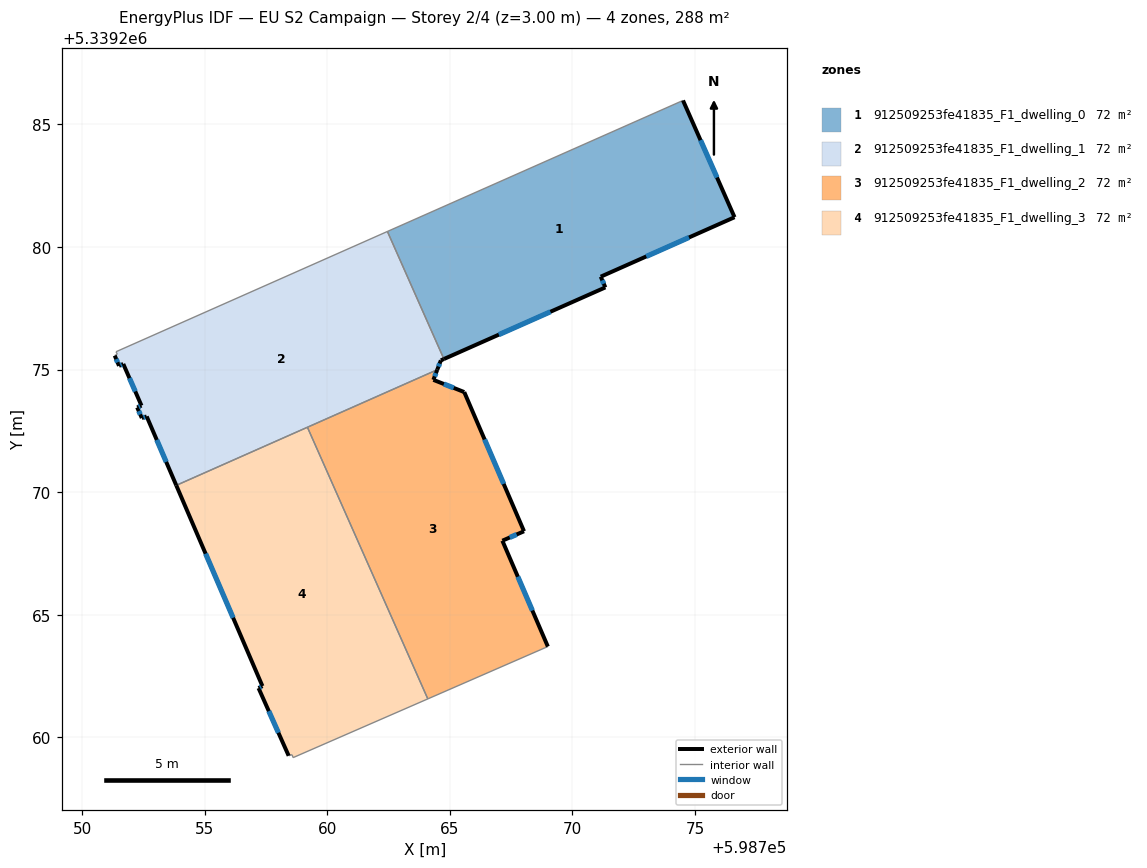
=== STOREY PLAN SPEC (per zone: floor XY polygon, exterior-wall plan segments, windows/doors) ===
zone 1: 912509253fe41835_F1_dwelling_0  (72.1 m²)
  floor: (598774.51, 5339285.97) (598776.61, 5339281.21) (598771.15, 5339278.79) (598771.34, 5339278.35) (598764.76, 5339275.43) (598762.45, 5339280.63)
  exterior wall: (598771.34, 5339278.35) – (598771.15, 5339278.79)  [0.5 m]
    window: (598771.28, 5339278.50) – (598771.22, 5339278.64)  [0.1 m²]
  exterior wall: (598764.76, 5339275.43) – (598771.34, 5339278.35)  [7.2 m]
    window: (598767.00, 5339276.42) – (598769.10, 5339277.36)  [2.2 m²]
  exterior wall: (598776.61, 5339281.21) – (598774.51, 5339285.97)  [5.2 m]
    window: (598775.89, 5339282.83) – (598775.22, 5339284.35)  [1.6 m²]
  exterior wall: (598771.15, 5339278.79) – (598776.61, 5339281.21)  [6.0 m]
    window: (598773.01, 5339279.61) – (598774.75, 5339280.39)  [1.8 m²]
  interior walls: 2
zone 2: 912509253fe41835_F1_dwelling_1  (72.1 m²)
  floor: (598762.45, 5339280.63) (598764.76, 5339275.43) (598764.63, 5339275.38) (598764.48, 5339274.99) (598753.84, 5339270.28) (598752.63, 5339273.09) (598752.44, 5339273.02) (598752.25, 5339273.45) (598752.42, 5339273.53) (598751.68, 5339275.23) (598751.50, 5339275.15) (598751.33, 5339275.57) (598751.43, 5339275.63) (598751.38, 5339275.73)
  exterior wall: (598752.25, 5339273.45) – (598752.44, 5339273.02)  [0.5 m]
    window: (598752.31, 5339273.31) – (598752.37, 5339273.17)  [0.1 m²]
  exterior wall: (598752.42, 5339273.53) – (598752.25, 5339273.45)  [0.2 m]
    window: (598752.36, 5339273.50) – (598752.31, 5339273.48)  [0.1 m²]
  exterior wall: (598751.68, 5339275.23) – (598752.42, 5339273.53)  [1.9 m]
    window: (598751.93, 5339274.65) – (598752.17, 5339274.11)  [0.6 m²]
  exterior wall: (598751.51, 5339275.15) – (598751.68, 5339275.23)  [0.2 m]
    window: (598751.56, 5339275.18) – (598751.62, 5339275.20)  [0.1 m²]
  exterior wall: (598751.33, 5339275.57) – (598751.51, 5339275.15)  [0.5 m]
    window: (598751.39, 5339275.43) – (598751.45, 5339275.29)  [0.1 m²]
  exterior wall: (598764.63, 5339275.38) – (598764.76, 5339275.43)  [0.1 m]
  exterior wall: (598764.48, 5339274.99) – (598764.63, 5339275.38)  [0.4 m]
    window: (598764.54, 5339275.12) – (598764.58, 5339275.25)  [0.1 m²]
  exterior wall: (598752.63, 5339273.09) – (598753.84, 5339270.28)  [3.1 m]
    window: (598753.04, 5339272.13) – (598753.43, 5339271.23)  [0.9 m²]
  exterior wall: (598752.44, 5339273.02) – (598752.63, 5339273.09)  [0.2 m]
    window: (598752.50, 5339273.04) – (598752.57, 5339273.07)  [0.1 m²]
  interior walls: 6
zone 3: 912509253fe41835_F1_dwelling_2  (72.1 m²)
  floor: (598765.58, 5339274.08) (598768.02, 5339268.41) (598767.14, 5339268.02) (598768.99, 5339263.70) (598764.10, 5339261.57) (598759.19, 5339272.65) (598764.48, 5339274.99) (598764.33, 5339274.58)
  exterior wall: (598768.99, 5339263.70) – (598767.14, 5339268.02)  [4.7 m]
    window: (598768.36, 5339265.17) – (598767.77, 5339266.55)  [1.4 m²]
  exterior wall: (598764.33, 5339274.58) – (598764.48, 5339274.99)  [0.4 m]
    window: (598764.38, 5339274.72) – (598764.43, 5339274.85)  [0.1 m²]
  exterior wall: (598765.58, 5339274.08) – (598764.33, 5339274.58)  [1.4 m]
    window: (598765.16, 5339274.25) – (598764.75, 5339274.41)  [0.4 m²]
  exterior wall: (598768.02, 5339268.41) – (598765.58, 5339274.08)  [6.2 m]
    window: (598767.19, 5339270.34) – (598766.41, 5339272.15)  [1.9 m²]
  exterior wall: (598767.14, 5339268.02) – (598768.02, 5339268.41)  [1.0 m]
    window: (598767.44, 5339268.15) – (598767.72, 5339268.27)  [0.3 m²]
  interior walls: 3
zone 4: 912509253fe41835_F1_dwelling_3  (72.1 m²)
  floor: (598759.19, 5339272.65) (598764.10, 5339261.57) (598758.60, 5339259.17) (598758.56, 5339259.29) (598758.42, 5339259.25) (598757.20, 5339262.01) (598757.35, 5339262.09) (598753.84, 5339270.28)
  exterior wall: (598757.20, 5339262.01) – (598758.42, 5339259.25)  [3.0 m]
    window: (598757.61, 5339261.07) – (598758.01, 5339260.19)  [0.9 m²]
  exterior wall: (598757.35, 5339262.09) – (598757.20, 5339262.01)  [0.2 m]
    window: (598757.30, 5339262.06) – (598757.25, 5339262.04)  [0.1 m²]
  exterior wall: (598753.84, 5339270.28) – (598757.35, 5339262.09)  [8.9 m]
    window: (598755.04, 5339267.49) – (598756.16, 5339264.88)  [2.7 m²]
  interior walls: 5

=== DERIVED (storey summary) ===
Building: EU S2 Campaign
Storey: 2 of 4  (floor level z = 3.00 m)
Storey gross floor area: 288.5 m²
Zones on this storey: 4
  - 912509253fe41835_F1_dwelling_0: floor 72.1 m²; exterior wall 18.9 m (56.6 m²); 4 window(s) 5.8 m²; WWR 10.2%
  - 912509253fe41835_F1_dwelling_1: floor 72.1 m²; exterior wall 7.0 m (20.9 m²); 8 window(s) 2.1 m²; WWR 10.0%
  - 912509253fe41835_F1_dwelling_2: floor 72.1 m²; exterior wall 13.6 m (40.9 m²); 5 window(s) 4.2 m²; WWR 10.2%
  - 912509253fe41835_F1_dwelling_3: floor 72.1 m²; exterior wall 12.1 m (36.3 m²); 3 window(s) 3.7 m²; WWR 10.2%
Zone adjacency (shared interzone walls):
  - 912509253fe41835_F1_dwelling_0 ↔ 912509253fe41835_F1_dwelling_1
  - 912509253fe41835_F1_dwelling_1 ↔ 912509253fe41835_F1_dwelling_2
  - 912509253fe41835_F1_dwelling_1 ↔ 912509253fe41835_F1_dwelling_3
  - 912509253fe41835_F1_dwelling_2 ↔ 912509253fe41835_F1_dwelling_3